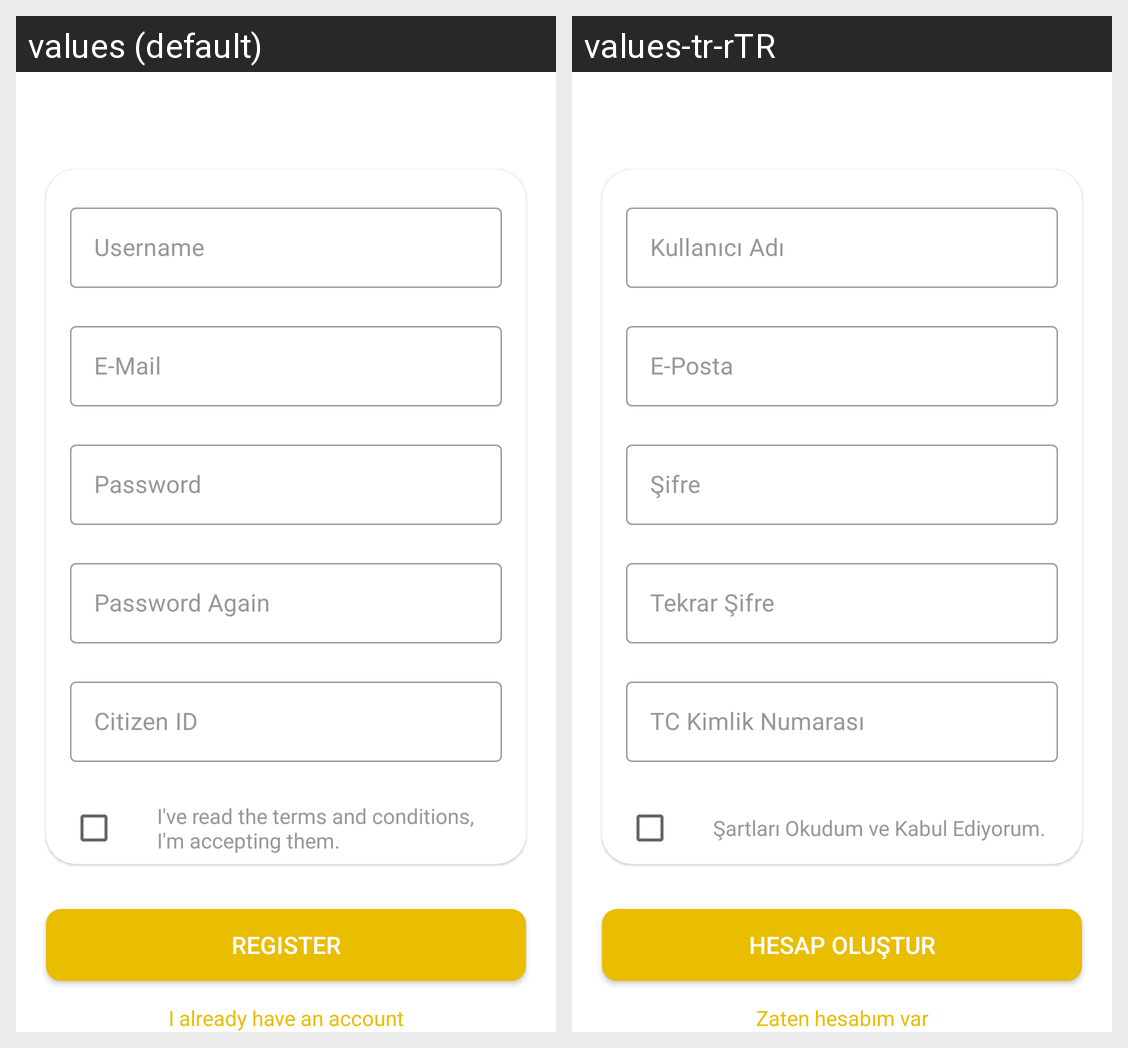

Strings drawn on this Android screen and how each of the app's shown locales translates them:
Android screen res/layout/fragment_signup.xml rendered under 2 locales, left to right: values (default), values-tr-rTR. Device: Nexus 5 (rendered at 1080×1920; each locale shown at half size, 540×960, under a caption strip naming it); theme Theme.ComplaintManagement.
Strings drawn on this screen, with the default value and each locale's value (text and hints the layout hard-codes, and strings that could not be matched under every locale, appear in the picture but are not listed):

register
  values: Register
  values-tr-rTR: Hesap Oluştur

agree_terms_conditions
  values: I've read the terms and conditions, I'm accepting them.
  values-tr-rTR: Şartları Okudum ve Kabul Ediyorum.

already_have_an_account
  values: I already have an account
  values-tr-rTR: Zaten hesabım var
